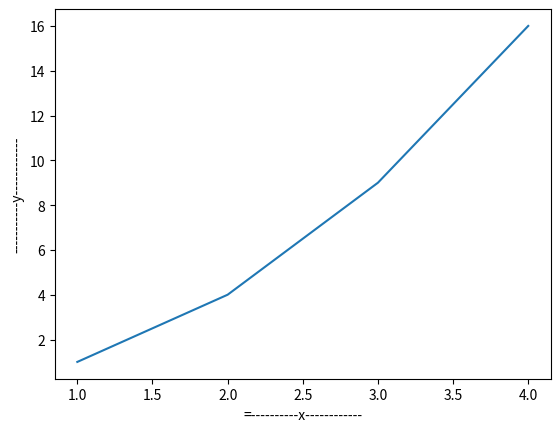

Recreate this plot in Python.
import matplotlib.pyplot as plt

plt.plot([1,2,3,4],[1,4,9,16])
plt.xlabel("=----------x------------")
plt.ylabel("-----------y------------")

plt.show()
